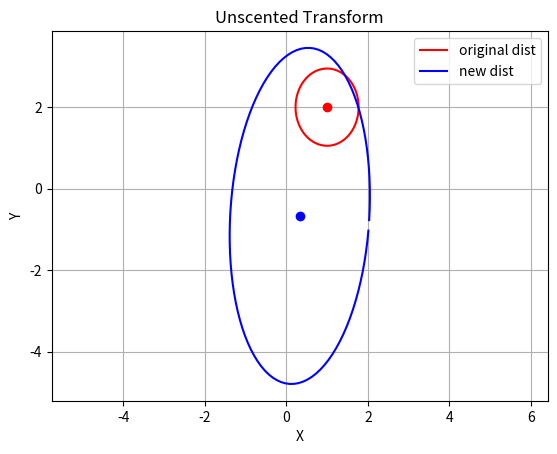

Source code (Python):
import matplotlib.pyplot as plt
import numpy as np
from scipy.stats.distributions import chi2

def drawEllipse(C, x):
    alpha = 0.95
    # Calculate unscaled half axes
    sxx = C[0,0]
    syy = C[1,1]
    sxy = C[0,1]
    a = np.sqrt(0.5*(sxx + syy + np.sqrt((sxx-syy)**2 + 4*sxy**2)))   # always greater
    b = np.sqrt(0.5*sxx + syy - np.sqrt((sxx-syy)**2 + 4*sxy**2))   # always smaller

    # Remove imaginary parts in case of neg. definite C
    a = np.real(a)
    b = np.real(b)

    # Scaling in order to reflect specified probability
    a = a*np.sqrt(chi2.ppf(alpha,2))
    b = b*np.sqrt(chi2.ppf(alpha,2))

    # Look where the greater half axis belongs to
    if sxx < syy:
        swap = a
        a = b
        b = swap

    # Calculate inclination (numerically stable)
    if sxx != syy:
        angle = 0.5*np.arctan(2*sxy/(sxx-syy))
    elif sxy == 0:
        angle = 0     # angle doesn't matter
    elif sxy > 0:
        angle =  pi/4
    elif sxy < 0:
        angle = -pi/4

    # Draw ellipse
    # Constants
    NPOINTS = 100                   # point density or resolution

    # Compose point vector
    ivec = np.arange(0,2*np.pi,2*np.pi/NPOINTS)     # index vector
    p = np.zeros((2,ivec.size))

    p[0,:] = a*np.cos(ivec)           # 2 x n matrix which
    p[1,:] = b*np.sin(ivec)           # hold ellipse points

    # Translate and rotate
    xo = x[0]
    yo = x[1]
    R  = np.array([[np.cos(angle), -np.sin(angle)], [np.sin(angle), np.cos(angle)]])
    T  = np.array([xo, yo]).reshape(-1,1)*np.ones((1,ivec.size))
    p = R.dot(p) + T
    return p



mu0 = np.array([1,2])
C0 = np.eye(2)*0.1

mu1 = np.array([0.33, -0.67])
C1 = np.array([[0.336018, 0.150879],[0.150879,  2.83917]])

p0 = drawEllipse(C0, mu0)
p1 = drawEllipse(C1, mu1)

# Plot
plt.axis("equal")
plt.plot(p0[0,:],p0[1,:],'r',label='original dist')
plt.plot(mu0[[0]],mu0[[1]],'ro')
plt.plot(p1[0,:],p1[1,:],'b',label='new dist')
plt.plot(mu1[[0]],mu1[[1]],'bo')
plt.legend()
plt.grid()
plt.xlabel("X")
plt.ylabel("Y")
plt.title("Unscented Transform")

plt.show()
